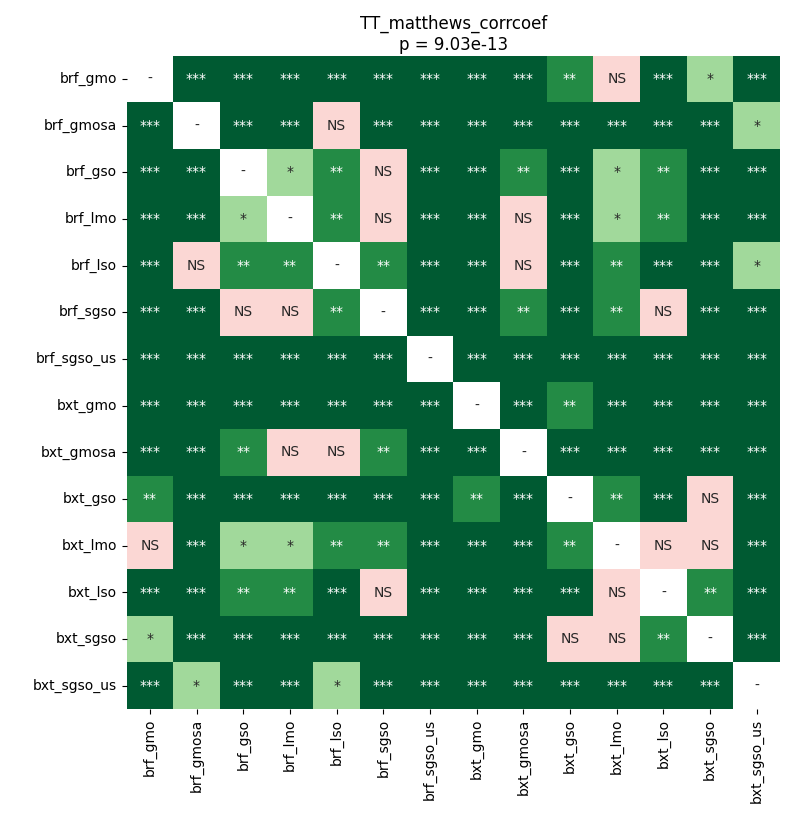

Values plotted in this chart, from the file beside it:
	brf_gmo	brf_gmosa	brf_gso	brf_lmo	brf_lso	brf_sgso	brf_sgso_us	bxt_gmo	bxt_gmosa	bxt_gso	bxt_lmo	bxt_lso	bxt_sgso	bxt_sgso_us
brf_gmo	1.0	6.037173063858696e-05	0.000248	0.000851	0.0004707	0.0001089	6.037173063858696e-05	0.0001602	6.037173063858696e-05	0.003442	0.6464	0.0006374	0.04978	6.037173063858696e-05
brf_gmosa	6.037173063858696e-05	1.0	0.0001089	6.037173063858696e-05	0.09888	6.037173063858696e-05	6.037173063858696e-05	6.037173063858696e-05	6.037173063858696e-05	6.037173063858696e-05	0.000248	0.0001089	6.037173063858696e-05	0.02464
brf_gso	0.000248	0.0001089	1.0	0.03815	0.001052	0.83	6.037173063858696e-05	6.037173063858696e-05	0.001052	6.037173063858696e-05	0.01547	0.007837	0.000248	6.037173063858696e-05
brf_lmo	0.000851	6.037173063858696e-05	0.03815	1.0	0.001052	0.09888	6.037173063858696e-05	6.037173063858696e-05	0.8999	6.037173063858696e-05	0.01547	0.003442	6.037173063858696e-05	6.037173063858696e-05
brf_lso	0.0004707	0.09888	0.001052	0.001052	1.0	0.004243	6.037173063858696e-05	6.037173063858696e-05	0.09888	6.037173063858696e-05	0.002817	0.0006374	6.037173063858696e-05	0.02129
brf_sgso	0.0001089	6.037173063858696e-05	0.83	0.09888	0.004243	1.0	6.037173063858696e-05	6.037173063858696e-05	0.001782	6.037173063858696e-05	0.009257	0.09888	6.037173063858696e-05	6.037173063858696e-05
brf_sgso_us	6.037173063858696e-05	6.037173063858696e-05	6.037173063858696e-05	6.037173063858696e-05	6.037173063858696e-05	6.037173063858696e-05	1.0	6.037173063858696e-05	6.037173063858696e-05	6.037173063858696e-05	6.037173063858696e-05	6.037173063858696e-05	6.037173063858696e-05	6.037173063858696e-05
bxt_gmo	0.0001602	6.037173063858696e-05	6.037173063858696e-05	6.037173063858696e-05	6.037173063858696e-05	6.037173063858696e-05	6.037173063858696e-05	1.0	6.037173063858696e-05	0.001052	6.037173063858696e-05	0.0001089	0.000248	6.037173063858696e-05
bxt_gmosa	6.037173063858696e-05	6.037173063858696e-05	0.001052	0.8999	0.09888	0.001782	6.037173063858696e-05	6.037173063858696e-05	1.0	6.037173063858696e-05	0.0003352	0.0001089	6.037173063858696e-05	6.037173063858696e-05
bxt_gso	0.003442	6.037173063858696e-05	6.037173063858696e-05	6.037173063858696e-05	6.037173063858696e-05	6.037173063858696e-05	6.037173063858696e-05	0.001052	6.037173063858696e-05	1.0	0.009257	0.0003352	0.2608	6.037173063858696e-05
bxt_lmo	0.6464	0.000248	0.01547	0.01547	0.002817	0.009257	6.037173063858696e-05	6.037173063858696e-05	0.0003352	0.009257	1.0	0.09239	0.1094	6.037173063858696e-05
bxt_lso	0.0006374	0.0001089	0.007837	0.003442	0.0006374	0.09888	6.037173063858696e-05	0.0001089	0.0001089	0.0003352	0.09239	1.0	0.002817	6.037173063858696e-05
bxt_sgso	0.04978	6.037173063858696e-05	0.000248	6.037173063858696e-05	6.037173063858696e-05	6.037173063858696e-05	6.037173063858696e-05	0.000248	6.037173063858696e-05	0.2608	0.1094	0.002817	1.0	6.037173063858696e-05
bxt_sgso_us	6.037173063858696e-05	0.02464	6.037173063858696e-05	6.037173063858696e-05	0.02129	6.037173063858696e-05	6.037173063858696e-05	6.037173063858696e-05	6.037173063858696e-05	6.037173063858696e-05	6.037173063858696e-05	6.037173063858696e-05	6.037173063858696e-05	1.0
